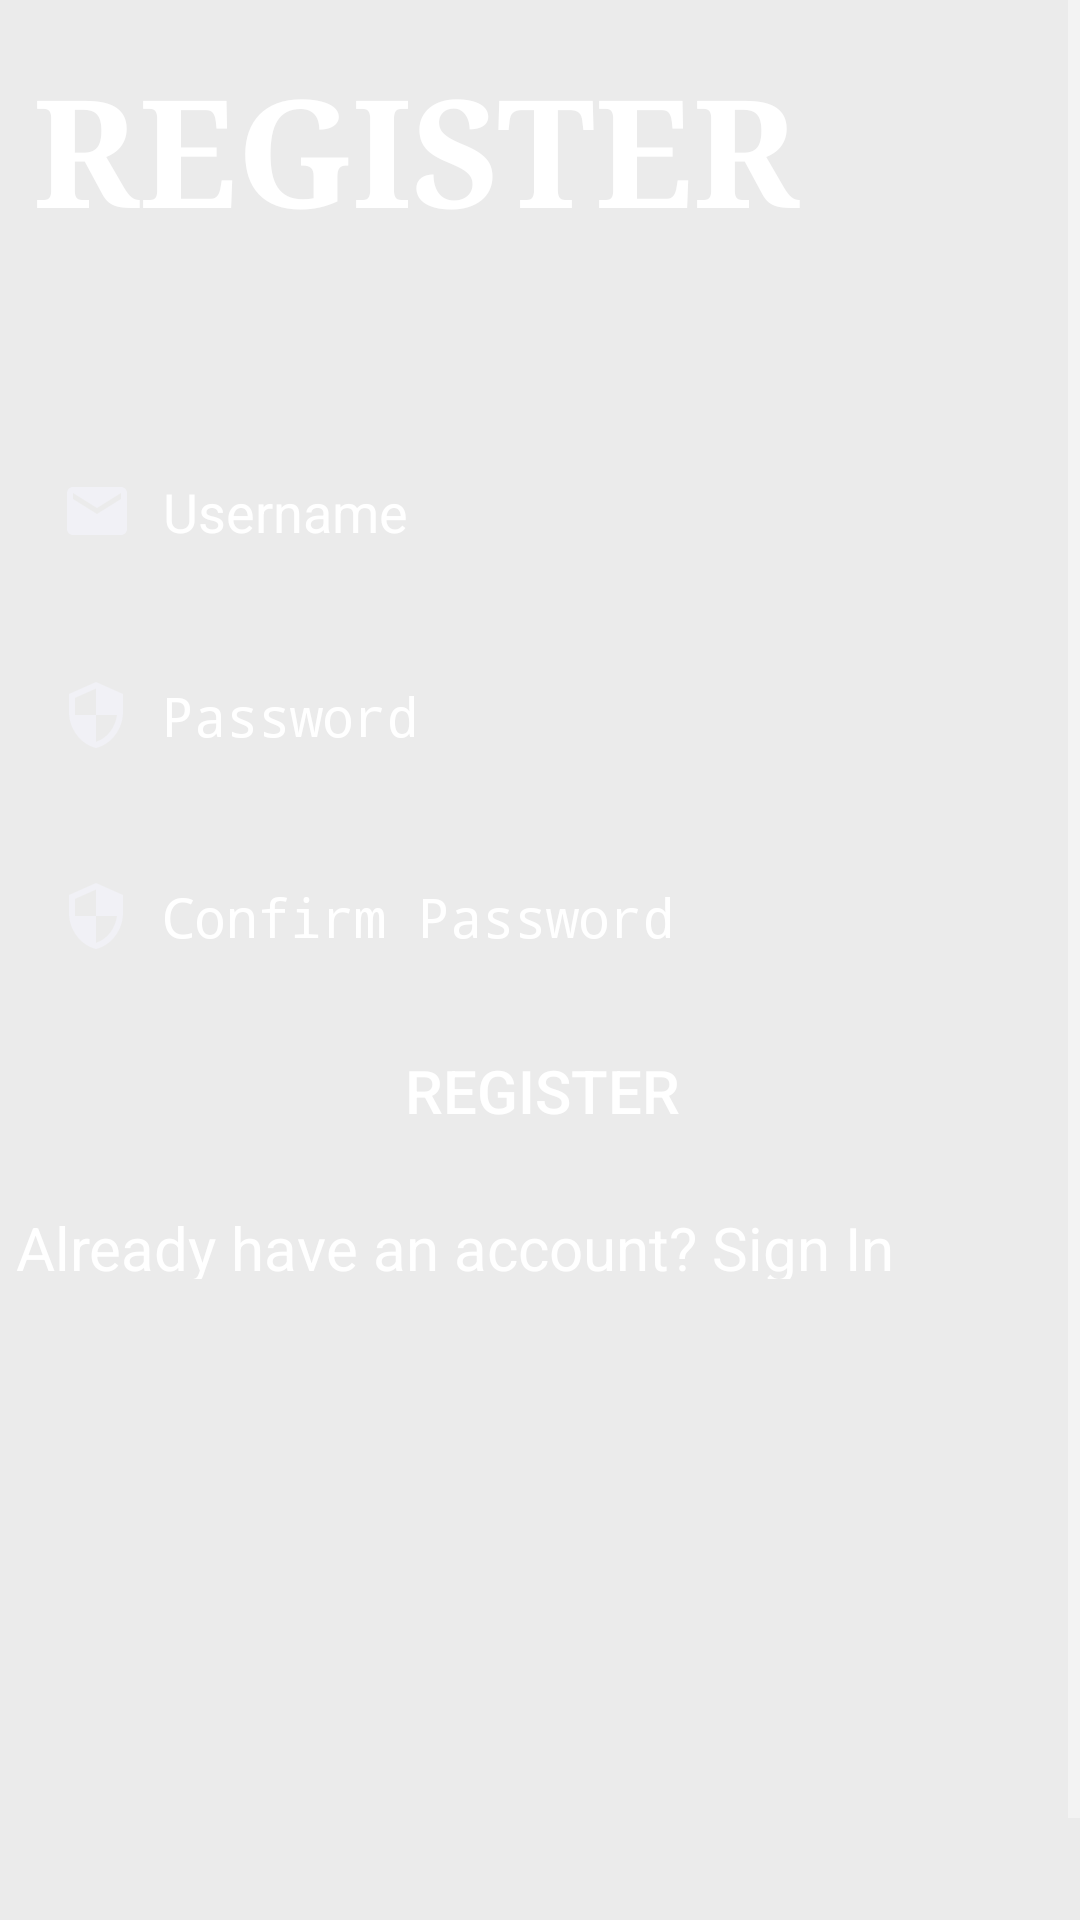

Produce the Android XML layout that renders to this screen, including the resource entries it uses.
<!-- AndroidManifest.xml: application theme Theme.NotesandPasswdManager -->
<!-- res/layout/activity_register.xml -->
<?xml version="1.0" encoding="utf-8"?>
<androidx.constraintlayout.widget.ConstraintLayout xmlns:android="http://schemas.android.com/apk/res/android"
    xmlns:app="http://schemas.android.com/apk/res-auto"
    xmlns:tools="http://schemas.android.com/tools"
    android:theme="@style/Theme.AppCompat"
    android:layout_width="match_parent"
    android:layout_height="match_parent"
    tools:context=".RegisterActivity"
    android:background="@drawable/login_bg">
    <View
        android:layout_width="match_parent"
        android:layout_height="match_parent"
        android:background="#0F000000" />

    <ScrollView
        android:layout_width="match_parent"
        android:layout_height="match_parent"
        android:fillViewport="true"
        app:layout_constraintBottom_toBottomOf="parent"
        app:layout_constraintEnd_toEndOf="parent"
        app:layout_constraintHorizontal_bias="0.0"
        app:layout_constraintStart_toStartOf="parent"
        app:layout_constraintTop_toTopOf="parent"
        app:layout_constraintVertical_bias="0.0">

        <androidx.constraintlayout.widget.ConstraintLayout
            android:layout_width="match_parent"
            android:layout_height="match_parent">

            <TextView
                android:id="@+id/textView"
                android:layout_width="281dp"
                android:layout_height="59dp"
                android:layout_marginTop="40dp"
                android:layout_marginBottom="93dp"
                android:fontFamily="serif"
                android:text="REGISTER"
                android:textColor="@color/white"
                android:textSize="50sp"
                android:textStyle="bold"
                android:visibility="visible"
                app:layout_constraintBottom_toTopOf="@+id/inputEmail"
                app:layout_constraintEnd_toEndOf="parent"
                app:layout_constraintHorizontal_bias="0.139"
                app:layout_constraintStart_toStartOf="parent"
                app:layout_constraintTop_toTopOf="parent" />

            <EditText
                android:id="@+id/inputEmail"
                android:layout_width="360dp"
                android:layout_height="53dp"
                android:layout_marginTop="144dp"
                android:background="@drawable/input_bg"
                android:drawableLeft="@drawable/ic_baseline_email_24"
                android:drawablePadding="10dp"
                android:ems="10"
                android:hint="Username"
                android:inputType="textEmailAddress"
                android:paddingLeft="20dp"
                android:paddingTop="13dp"
                android:paddingRight="20dp"
                android:paddingBottom="13dp"
                android:textColor="@color/white"
                android:textColorHint="@color/white"
                app:layout_constraintEnd_toEndOf="@+id/inputPassword"
                app:layout_constraintHorizontal_bias="0.36"
                app:layout_constraintStart_toStartOf="@+id/inputPassword"
                app:layout_constraintTop_toTopOf="parent" />

            <EditText
                android:id="@+id/inputPassword"
                android:layout_width="362dp"
                android:layout_height="51dp"
                android:layout_marginTop="16dp"
                android:background="@drawable/input_bg"
                android:drawableLeft="@drawable/ic_baseline_security_24"
                android:drawablePadding="10dp"
                android:ems="10"
                android:hint="Password"
                android:inputType="textPassword"
                android:paddingLeft="20dp"
                android:paddingTop="13dp"
                android:paddingRight="20dp"
                android:paddingBottom="13dp"
                android:textColor="@color/white"
                android:textColorHint="@color/white"
                app:layout_constraintEnd_toEndOf="parent"
                app:layout_constraintHorizontal_bias="0.326"
                app:layout_constraintStart_toStartOf="parent"
                app:layout_constraintTop_toBottomOf="@+id/inputEmail" />

            <EditText
                android:id="@+id/inputConfirmPassword"
                android:layout_width="362dp"
                android:layout_height="51dp"
                android:layout_marginTop="16dp"
                android:background="@drawable/input_bg"
                android:drawableLeft="@drawable/ic_baseline_security_24"
                android:drawablePadding="10dp"
                android:ems="10"
                android:hint="Confirm Password"
                android:inputType="textPassword"
                android:paddingLeft="20dp"
                android:paddingTop="13dp"
                android:paddingRight="20dp"
                android:paddingBottom="13dp"
                android:textColor="@color/white"
                android:textColorHint="@color/white"
                app:layout_constraintEnd_toEndOf="@+id/inputPassword"
                app:layout_constraintHorizontal_bias="1.0"
                app:layout_constraintStart_toStartOf="@+id/inputPassword"
                app:layout_constraintTop_toBottomOf="@+id/inputPassword" />

            <Button
                android:id="@+id/btnRegister"
                android:layout_width="358dp"
                android:layout_height="49dp"
                android:layout_marginTop="8dp"
                android:layout_marginBottom="288dp"
                android:background="@drawable/input_bg"
                android:text="REGISTER"
                android:textColor="@color/white"
                android:textSize="20sp"
                app:iconTint="#CBF9FF"
                app:layout_constraintBottom_toBottomOf="parent"
                app:layout_constraintEnd_toEndOf="@+id/inputConfirmPassword"
                app:layout_constraintStart_toStartOf="@+id/inputConfirmPassword"
                app:layout_constraintTop_toBottomOf="@+id/inputConfirmPassword" />

            <TextView
                android:id="@+id/HaveAccount"
                android:layout_width="343dp"
                android:layout_height="24dp"
                android:text="Already have an account? Sign In"
                android:textColor="@color/white"
                android:textSize="20sp"
                app:layout_constraintBottom_toBottomOf="parent"
                app:layout_constraintEnd_toEndOf="@+id/btnRegister"
                app:layout_constraintHorizontal_bias="0.238"
                app:layout_constraintStart_toStartOf="@+id/btnRegister"
                app:layout_constraintTop_toBottomOf="@+id/btnRegister"
                app:layout_constraintVertical_bias="0.054" />



        </androidx.constraintlayout.widget.ConstraintLayout>
    </ScrollView>
</androidx.constraintlayout.widget.ConstraintLayout>
<!-- resources referenced by this layout -->
<resources>
  <color name="white">#FFFFFFFF</color>
  <!-- drawable ic_baseline_email_24 (drawable) -->
  <vector android:height="24dp" android:tint="#F1F1F6"
      android:viewportHeight="24" android:viewportWidth="24"
      android:width="24dp" xmlns:android="http://schemas.android.com/apk/res/android">
      <path android:fillColor="@android:color/white" android:pathData="M20,4L4,4c-1.1,0 -1.99,0.9 -1.99,2L2,18c0,1.1 0.9,2 2,2h16c1.1,0 2,-0.9 2,-2L22,6c0,-1.1 -0.9,-2 -2,-2zM20,8l-8,5 -8,-5L4,6l8,5 8,-5v2z"/>
  </vector>
  <!-- drawable ic_baseline_security_24 (drawable) -->
  <vector android:height="24dp" android:tint="#F1F1F6"
      android:viewportHeight="24" android:viewportWidth="24"
      android:width="24dp" xmlns:android="http://schemas.android.com/apk/res/android">
      <path android:fillColor="@android:color/white" android:pathData="M12,1L3,5v6c0,5.55 3.84,10.74 9,12 5.16,-1.26 9,-6.45 9,-12L21,5l-9,-4zM12,11.99h7c-0.53,4.12 -3.28,7.79 -7,8.94L12,12L5,12L5,6.3l7,-3.11v8.8z"/>
  </vector>
  <style name="Theme.NotesandPasswdManager" parent="Theme.AppCompat.DayNight.DarkActionBar">
          
          <item name="colorPrimary">@color/black</item>
          <item name="colorPrimaryVariant">@color/black</item>
          <item name="colorOnPrimary">@color/white</item>
          
          <item name="colorSecondary">@color/teal_200</item>
          <item name="colorSecondaryVariant">@color/teal_700</item>
          <item name="colorOnSecondary">@color/black</item>
          
          <item name="android:statusBarColor" tools:targetApi="l">?attr/colorPrimaryVariant</item>
          
      </style>
  <color name="black">#FF000000</color>
  <color name="teal_200">#FF03DAC5</color>
  <color name="teal_700">#FF018786</color>
</resources>
